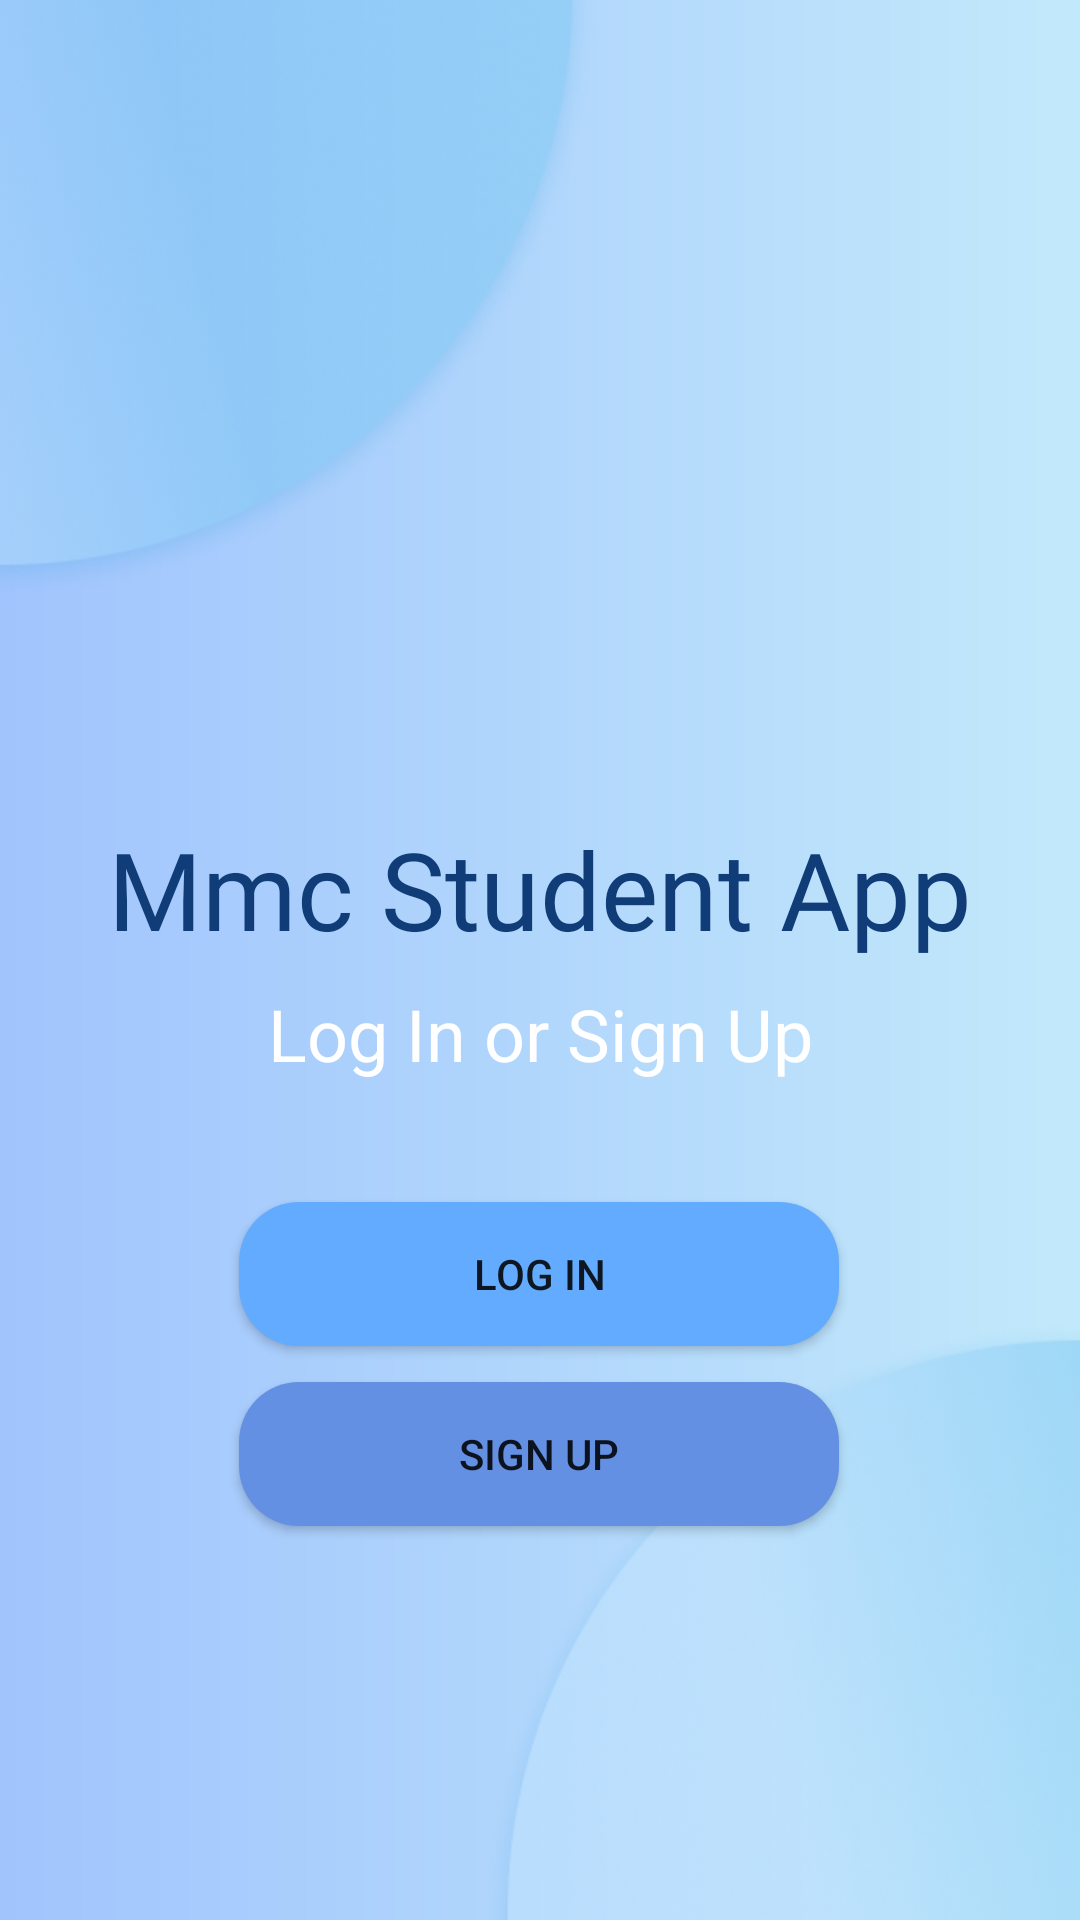

Android layout source for this screen:
<!-- AndroidManifest.xml: application theme Theme.MmcStudentApp -->
<!-- res/layout/activity_auth_front.xml -->
<?xml version="1.0" encoding="utf-8"?>
<androidx.constraintlayout.widget.ConstraintLayout
    xmlns:android="http://schemas.android.com/apk/res/android"
    xmlns:app="http://schemas.android.com/apk/res-auto"
    xmlns:tools="http://schemas.android.com/tools"
    android:layout_width="match_parent"
    android:layout_height="match_parent"
    android:background="@drawable/app_bg_1"
    tools:context=".activities.AuthFrontActivity">

    <TextView
        android:id="@+id/textView3"
        android:layout_width="wrap_content"
        android:layout_height="wrap_content"
        android:layout_marginTop="272dp"
        android:fontFamily="@font/acme_regular"
        android:text="@string/app_name"
        android:textColor="#103D78"
        android:textSize="36sp"
        app:layout_constraintEnd_toEndOf="parent"
        app:layout_constraintHorizontal_bias="0.498"
        app:layout_constraintStart_toStartOf="parent"
        app:layout_constraintTop_toTopOf="parent" />

    <TextView
        android:id="@+id/textView4"
        android:layout_width="wrap_content"
        android:layout_height="wrap_content"
        android:layout_marginTop="8dp"
        android:text="@string/log_in_or_sign_up"
        android:textColor="@color/white"
        android:textSize="24sp"
        app:layout_constraintEnd_toEndOf="parent"
        app:layout_constraintStart_toStartOf="parent"
        app:layout_constraintTop_toBottomOf="@+id/textView3" />

    <Button
        android:id="@+id/auth_front_login_button"
        android:layout_width="200dp"
        android:layout_height="48dp"
        android:layout_marginTop="40dp"
        android:background="@drawable/login_button_bg"
        android:text="@string/log_in"
        app:layout_constraintEnd_toEndOf="parent"
        app:layout_constraintHorizontal_bias="0.498"
        app:layout_constraintStart_toStartOf="parent"
        app:layout_constraintTop_toBottomOf="@+id/textView4" />

    <Button
        android:id="@+id/auth_front_signup_button"
        android:layout_width="200dp"
        android:layout_height="48dp"
        android:layout_marginTop="12dp"
        android:background="@drawable/signup_button_bg"
        android:text="@string/sign_up"
        app:layout_constraintEnd_toEndOf="@+id/auth_front_login_button"
        app:layout_constraintHorizontal_bias="0.0"
        app:layout_constraintStart_toStartOf="@+id/auth_front_login_button"
        app:layout_constraintTop_toBottomOf="@+id/auth_front_login_button" />

</androidx.constraintlayout.widget.ConstraintLayout>
<!-- resources referenced by this layout -->
<resources>
  <!-- drawable app_bg_1 (drawable) -->
  <?xml version="1.0" encoding="utf-8"?>
  <shape
      xmlns:android="http://schemas.android.com/apk/res/android"
      android:shape="rectangle">
      <gradient
          android:startColor="#A1C4FD"
          android:endColor="#C2E9FB"/>
  </shape>
  <!-- drawable login_button_bg (drawable) -->
  <?xml version="1.0" encoding="utf-8"?>
  <shape android:shape="rectangle"
      xmlns:android="http://schemas.android.com/apk/res/android">
  
      <solid android:color="#63ABFF"/>
      <corners android:radius="20dp"/>
  
  </shape>
  <!-- drawable signup_button_bg (drawable) -->
  <?xml version="1.0" encoding="utf-8"?>
  <shape android:shape="rectangle"
      xmlns:android="http://schemas.android.com/apk/res/android">
  
      <solid android:color="#6490E4"/>
      <corners android:radius="20dp"/>
  
  </shape>
  <string name="app_name">Mmc Student App</string>
  <string name="log_in">Log In</string>
  <string name="log_in_or_sign_up">Log In or Sign Up</string>
  <string name="sign_up">Sign Up</string>
  <style name="Theme.MmcStudentApp" parent="Theme.AppCompat.DayNight.NoActionBar">
          
          <item name="colorPrimary">@color/purple_500</item>
          <item name="colorPrimaryVariant">@color/purple_700</item>
          <item name="colorOnPrimary">@color/white</item>
          
          <item name="colorSecondary">@color/teal_200</item>
          <item name="colorSecondaryVariant">@color/teal_700</item>
          <item name="colorOnSecondary">@color/black</item>
          
          <item name="android:statusBarColor" tools:targetApi="l">?attr/colorPrimaryVariant</item>
          
          <item name="textFillColor">@color/black</item>
      </style>
  <!-- not gathered from this repository: default colours our renderer supplied (Android Studio template values) -->
  <color name="purple_500">#FF6200EE</color>
  <color name="purple_700">#FF3700B3</color>
  <color name="teal_200">#FF03DAC5</color>
  <color name="teal_700">#FF018786</color>
  <color name="black">#FF000000</color>
  <color name="white">#FFFFFFFF</color>
</resources>
